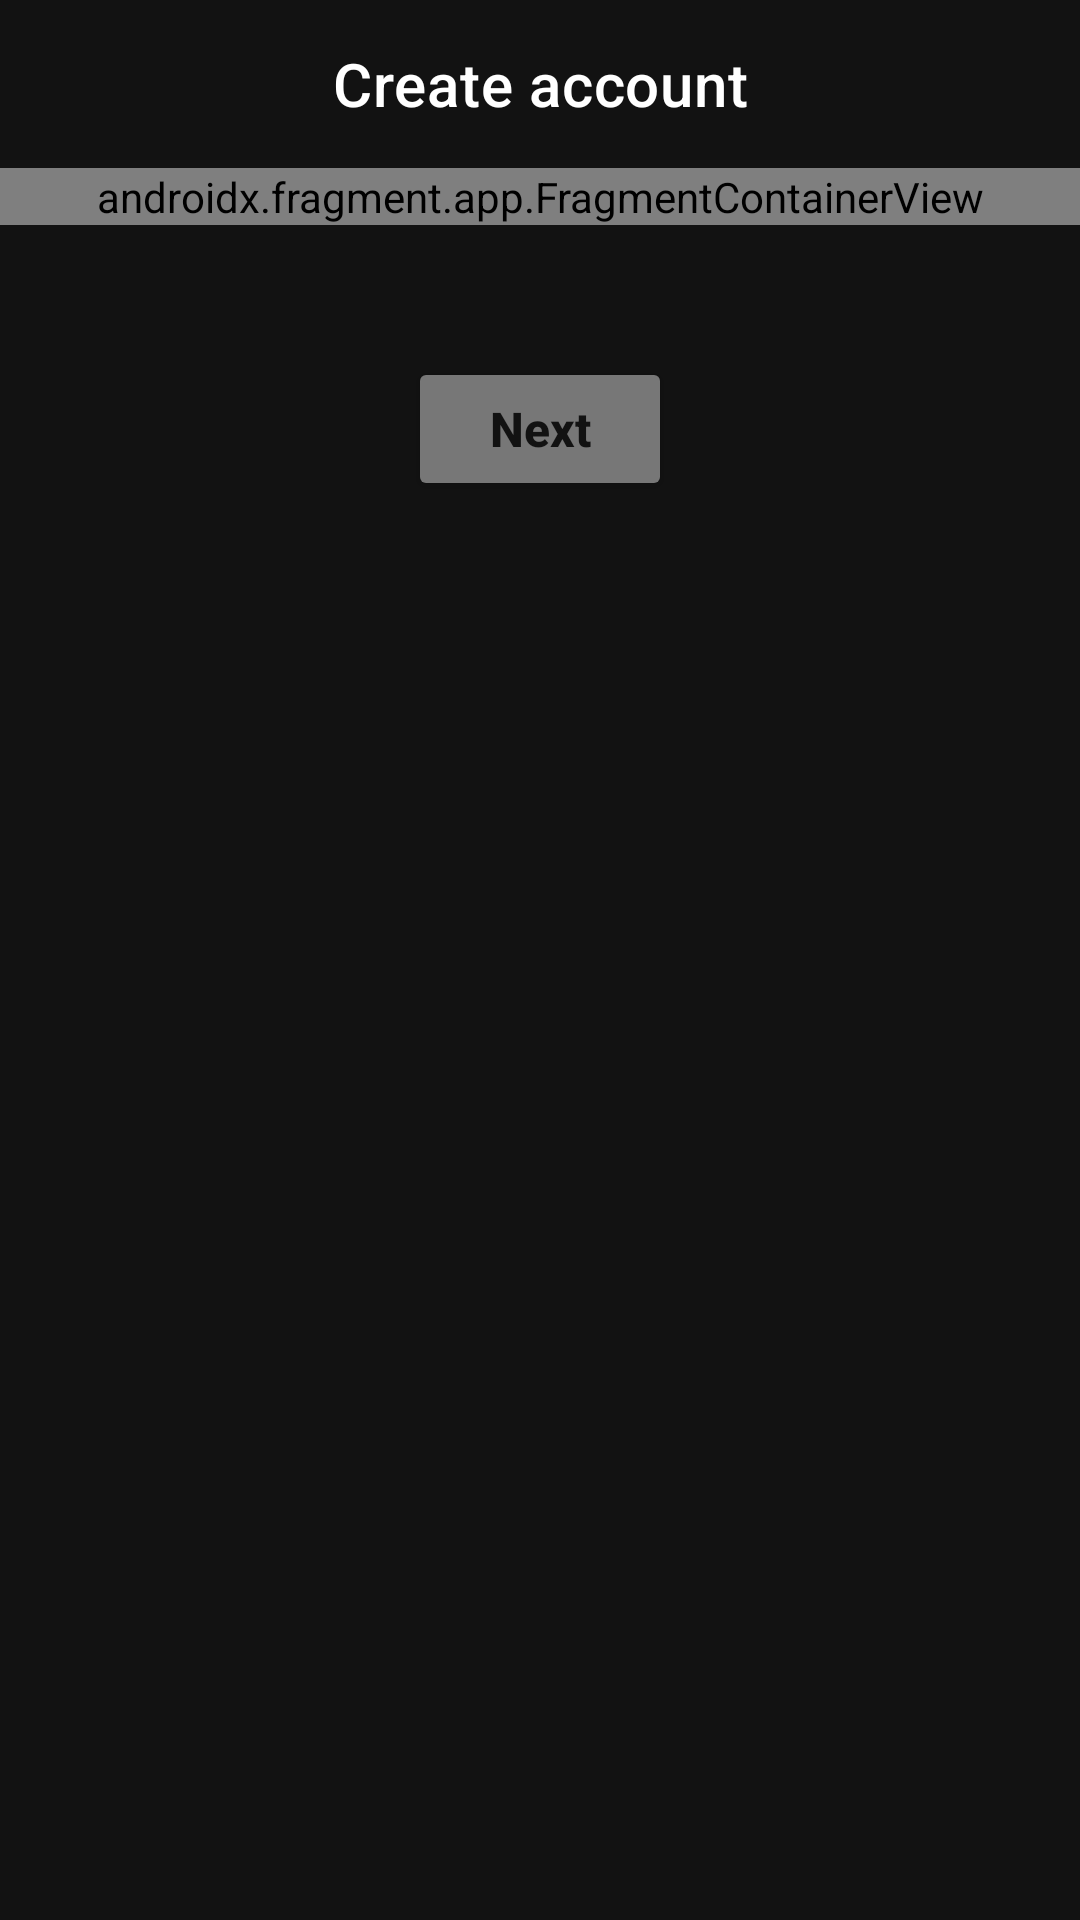

Android layout source for this screen:
<!-- AndroidManifest.xml: application theme Theme.SpotifyClone.NoActionBar -->
<!-- res/layout/activity_sing_up.xml -->
<?xml version="1.0" encoding="utf-8"?>
<androidx.constraintlayout.widget.ConstraintLayout xmlns:android="http://schemas.android.com/apk/res/android"
    xmlns:app="http://schemas.android.com/apk/res-auto"
    xmlns:tools="http://schemas.android.com/tools"
    android:layout_width="match_parent"
    android:layout_height="match_parent"
    android:background="@color/primary_black"
    tools:context=".ui.SingUpActivity">

    <com.google.android.material.appbar.MaterialToolbar
        android:id="@+id/toolbar"
        android:layout_width="match_parent"
        android:layout_height="wrap_content"
        app:layout_constraintEnd_toEndOf="parent"
        app:layout_constraintStart_toStartOf="parent"
        app:layout_constraintTop_toTopOf="parent"
        app:title="@string/create_account"
        app:titleCentered="true"
        app:titleTextColor="@color/primary_white" />

    <androidx.fragment.app.FragmentContainerView
        android:id="@+id/fragmentContainerView"
        android:layout_width="match_parent"
        android:layout_height="wrap_content"
        class="com.example.spotifyclone.ui.EmailFragment"
        app:layout_constraintEnd_toEndOf="parent"
        app:layout_constraintStart_toStartOf="parent"
        app:layout_constraintTop_toBottomOf="@id/toolbar"
       />

    <Button
        android:id="@+id/btn_next"
        style="@style/button_next"
        android:layout_width="wrap_content"
        android:layout_height="wrap_content"
        android:text="Next"
        app:layout_constraintTop_toBottomOf="@id/fragmentContainerView"
        app:layout_constraintStart_toStartOf="parent"
        app:layout_constraintEnd_toEndOf="parent"
        android:layout_marginTop="@dimen/button_next_top_44"
        />


</androidx.constraintlayout.widget.ConstraintLayout>
<!-- resources referenced by this layout -->
<resources>
  <color name="primary_black">#121212</color>
  <color name="primary_white">#FFFFFF</color>
  <dimen name="button_next_top_44">44dp</dimen>
  <string name="create_account">Create account</string>
  <style name="button_next">
          <item name="backgroundTint">@color/primary_light_grey</item>
          <item name="android:textColor">@color/primary_black</item>
          <item name="cornerRadius">@dimen/button_next_corner_21</item>
          <item name="textAllCaps">false</item>
          <item name="android:textSize">@dimen/button_text_size</item>
          <item name="android:textStyle">bold</item>
          <item name="android:paddingTop">@dimen/button_padding_top_bottom_13</item>
          <item name="android:paddingBottom">@dimen/button_padding_top_bottom_13</item>
      </style>
  <style name="Theme.SpotifyClone.NoActionBar" parent="Theme.MaterialComponents.DayNight.NoActionBar">
          <item name="colorPrimary">@color/primary_black</item>
          <item name="colorAccent">@color/primary_white</item>
          <item name="android:statusBarColor">@android:color/black</item>
      </style>
  <color name="primary_light_grey">#777777</color>
  <dimen name="button_next_corner_21">21dp</dimen>
  <dimen name="button_text_size">16sp</dimen>
  <dimen name="button_padding_top_bottom_13">13dp</dimen>
</resources>
